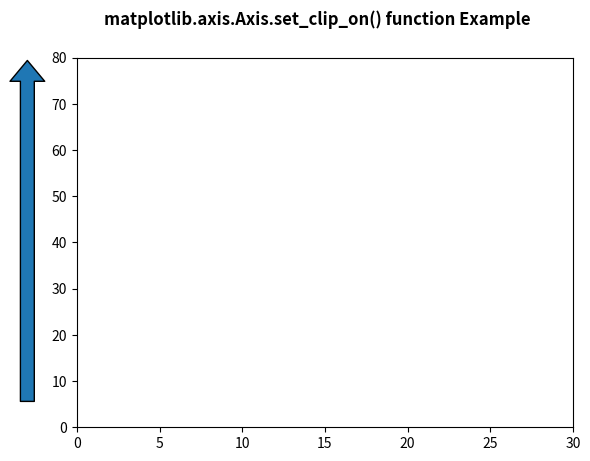

Recreate this plot in Python.
# Implementation of matplotlib function
from matplotlib.axis import Axis
import matplotlib.pyplot as plt
import matplotlib.patches as mpatches
import matplotlib.transforms as mtransforms

x0 = -0.1

arrow_style = "simple, head_length = 15, \
head_width = 25, tail_width = 10"
rect_style = "simple, tail_width = 25"
line_style = "simple, tail_width = 1"

fig, ax = plt.subplots()

trans = mtransforms.blended_transform_factory(ax.transAxes,
                                              ax.transData)

y_tail = 5
y_head = 80
arrow1 = mpatches.FancyArrowPatch((x0, y_tail),
                                  (x0, y_head),
                                  arrowstyle=arrow_style,
                                  transform=trans)

Axis.set_clip_on(arrow1, b=False)
ax.add_patch(arrow1)

ax.set_xlim(0, 30)
ax.set_ylim(0, 80)

fig.suptitle('matplotlib.axis.Axis.set_clip_on() \
function Example\n', fontweight="bold")

plt.show()
